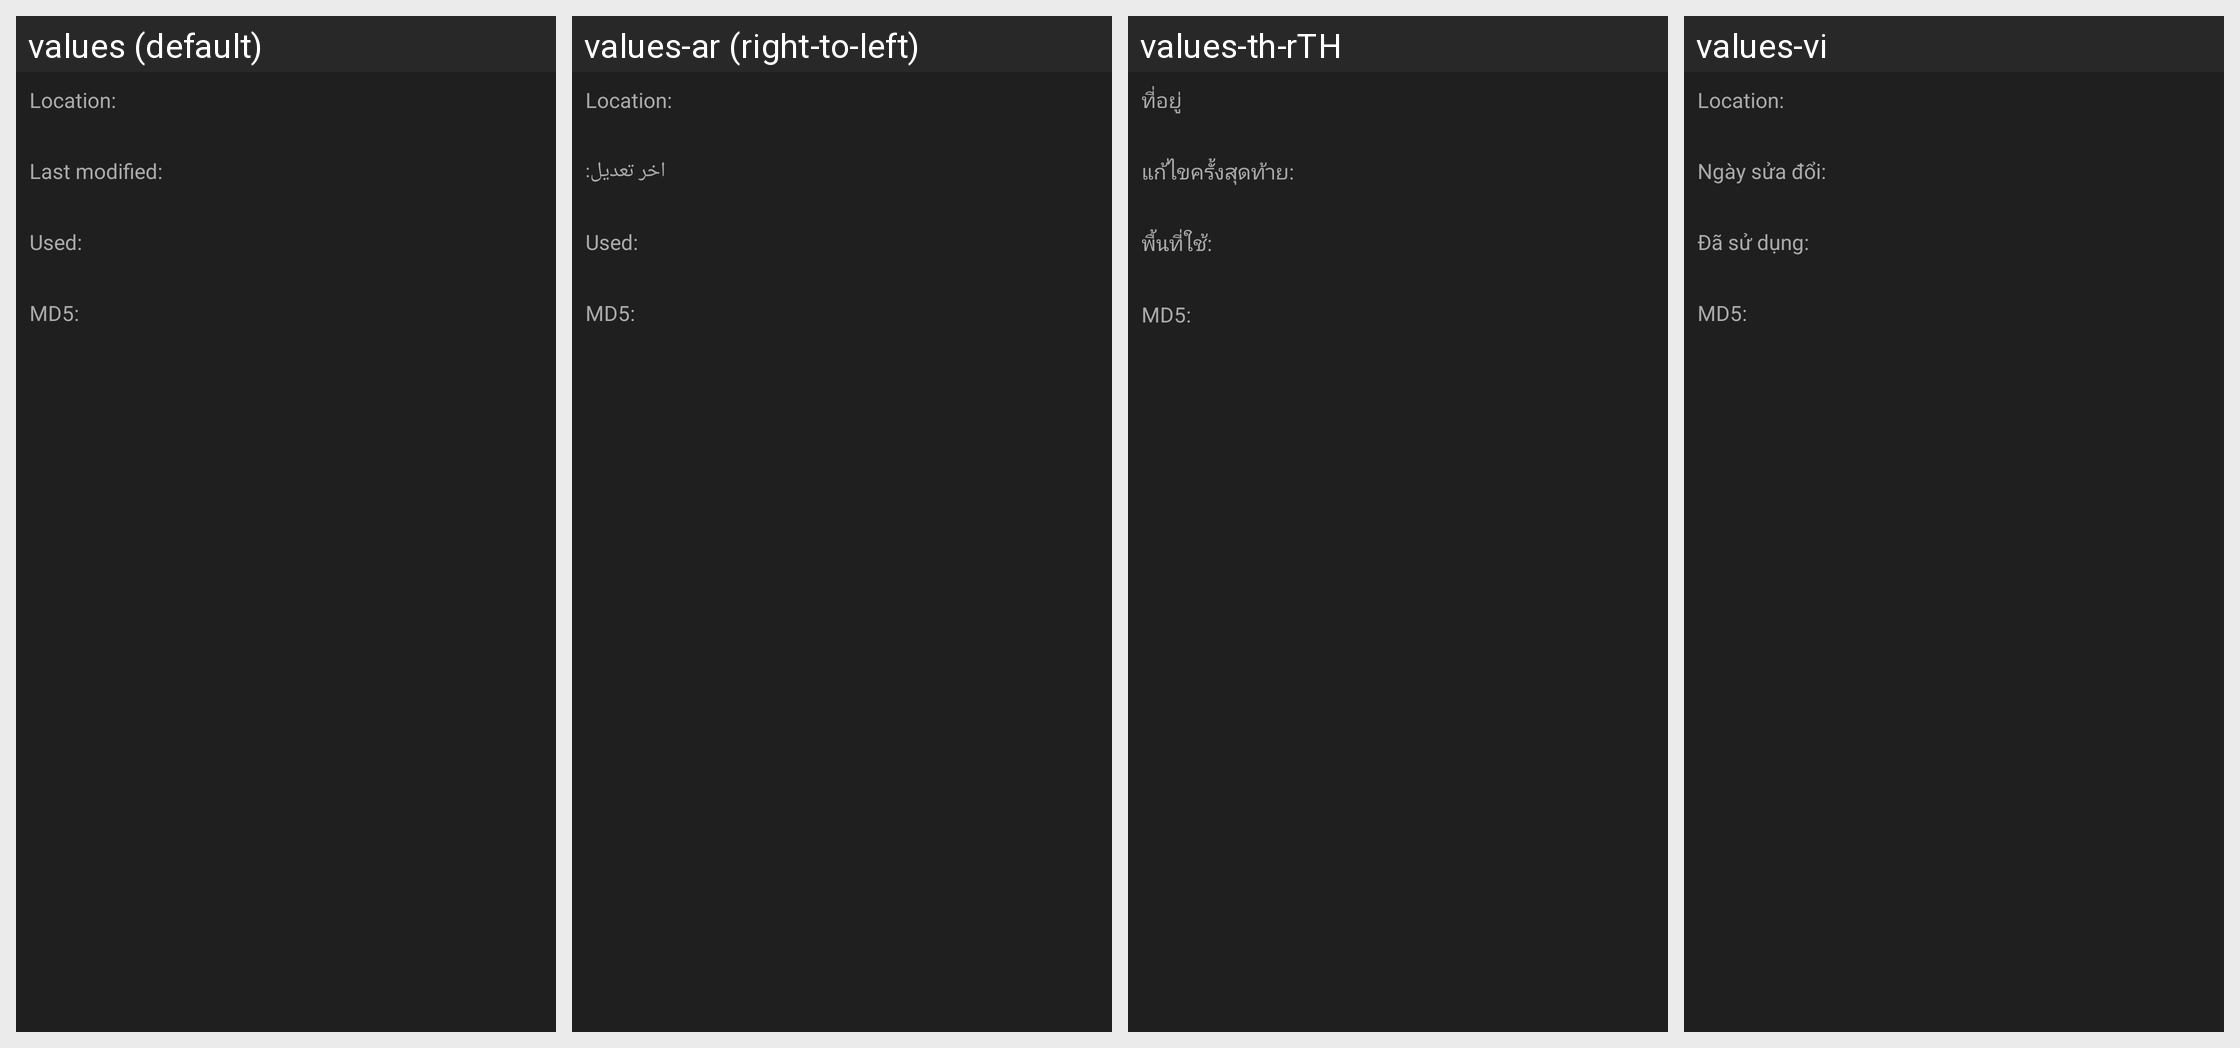

Here is an Android app screen in its default locale and in the app's own translations. Write out the translated-string differences for the strings that appear on this screen.
Android screen res/layout/dialog_properties.xml rendered under 4 locales, left to right: values (default), values-ar (right-to-left), values-th-rTH, values-vi. Device: Nexus 5 (rendered at 1080×1920; each locale shown at half size, 540×960, under a caption strip naming it); theme ThemeDark.
Other locales in the repository, not shown: values-ba, values-bg, values-bs, values-cs, values-de, values-es, values-fi, values-fr, values-it, values-ko, values-nl, values-pl, values-pt-rBR, values-ro, values-ru, values-sk, values-th, values-tr, values-uk, values-zh-rCN, values-zh-rTW.
Strings drawn on this screen, with the default value and each locale's value (text and hints the layout hard-codes, and strings that could not be matched under every locale, appear in the picture but are not listed):

location
  values: Location:
  values-ar: Location:
  values-th-rTH: ที่อยู่
  values-vi: Location:

LastModified
  values: Last modified:
  values-ar: اخر تعديل:
  values-th-rTH: แก้ไขครั้งสุดท้าย:
  values-vi: Ngày sửa đổi:

md5
  values: MD5:
  values-ar: MD5:
  values-th-rTH: MD5:
  values-vi: MD5:
